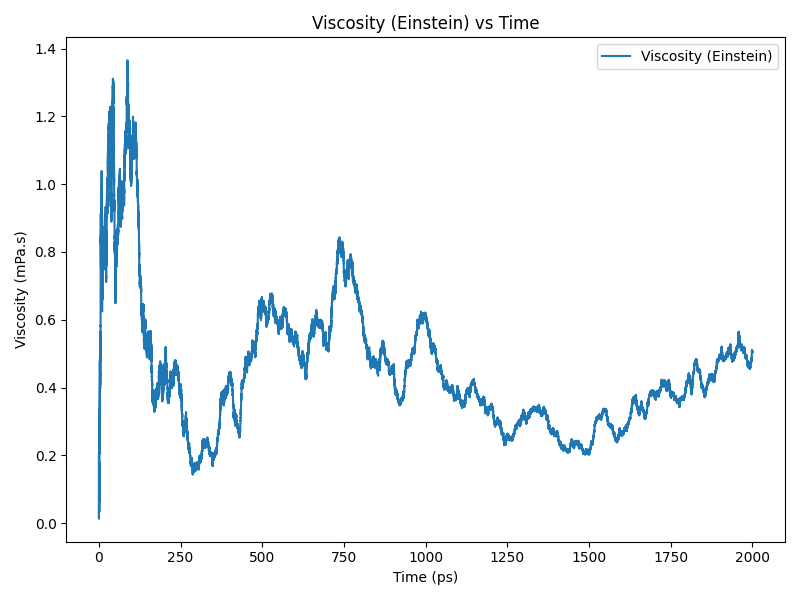

The file beside this chart, header and first rows:
time(ps), viscosity(Pa.s)
0.0, 2.1830378062532946e-05
0.2, 6.668879696243158e-05
0.4, 8.858572623858223e-05
0.6, 8.333744119262424e-05
0.8, 0.0001364
1.0, 8.054659004344128e-05
1.2, 4.145472302611029e-05
1.4, 7.111621864711937e-05
1.6, 0.0001555
1.8, 0.0002643
2.0, 0.0003298
2.2, 0.0002379
2.4, 0.0002926
2.6, 0.0003234
2.8, 0.0003854
3.0, 0.0004431
3.2, 0.0004489
3.4, 0.0004061
3.6, 0.0004235
3.8, 0.0004347
4.0, 0.0005024
4.2, 0.0004855
4.4, 0.0005525
4.6, 0.0005461
4.8, 0.0005079
5.0, 0.0005832
5.2, 0.0007109
5.4, 0.0008168
5.6, 0.0008893
5.8, 0.0008412
6.0, 0.0007919
6.2, 0.000817
6.4, 0.0007999
6.6, 0.0008239
6.8, 0.0008385
7.0, 0.0008409
7.2, 0.0008606
7.4, 0.0009232
7.6, 0.0008977
7.8, 0.0009464
8.0, 0.0009474
8.2, 0.0009877
8.4, 0.0008941
8.6, 0.0008415
8.8, 0.0008324
9.0, 0.0007962
9.2, 0.0007754
9.4, 0.000718
9.6, 0.000641
9.8, 0.0006296
10.0, 0.0006986
10.2, 0.0007214
10.4, 0.0006959
10.6, 0.0007215
10.8, 0.0007105
11.0, 0.0006795
11.2, 0.000696
11.4, 0.0006965
11.6, 0.0006903
11.8, 0.0007022
... 9,940 more rows
